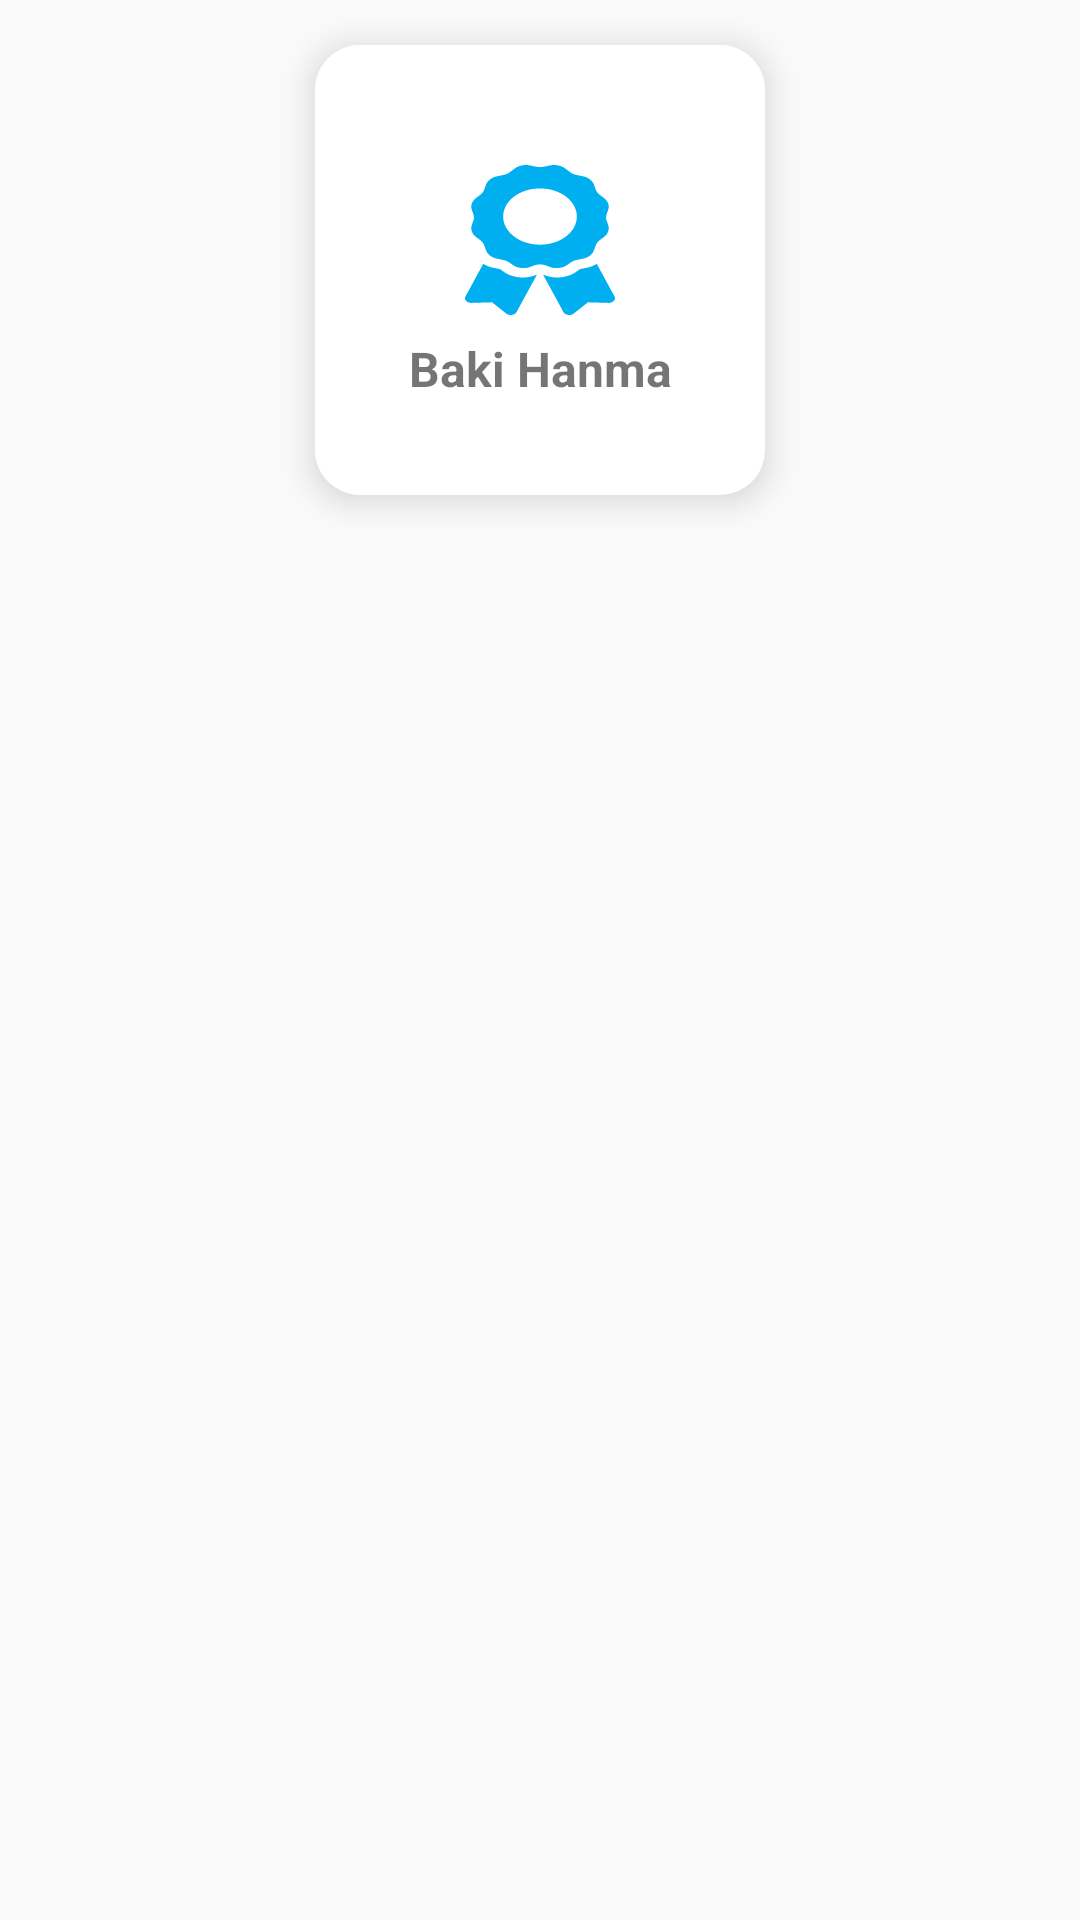

Produce the Android XML layout that renders to this screen, including the resource entries it uses.
<!-- AndroidManifest.xml: application theme AppTheme -->
<!-- res/layout/recyclerview_main_activity.xml -->
<?xml version="1.0" encoding="utf-8"?>
<layout xmlns:app="http://schemas.android.com/apk/res-auto"
    xmlns:android="http://schemas.android.com/apk/res/android">

    <android.support.constraint.ConstraintLayout
        android:id="@+id/container"
        android:layout_width="match_parent"
        android:layout_height="171dp">


        <RelativeLayout
            android:id="@+id/cardView"
            android:layout_width="150dp"
            android:layout_height="150dp"
            android:layout_marginLeft="30dp"
            android:layout_marginTop="15dp"
            android:layout_marginRight="30dp"
            android:background="@drawable/shape"
            android:elevation="7dp"
            app:layout_constraintBottom_toTopOf="@+id/titleLabel"
            app:layout_constraintEnd_toEndOf="parent"
            app:layout_constraintStart_toStartOf="parent"
            app:layout_constraintTop_toTopOf="parent">

            
            
            
            
            

            
            

            <ImageView
                android:layout_width="match_parent"
                android:layout_height="match_parent"
                android:layout_gravity="bottom|center_horizontal"
                android:layout_marginBottom="25dp"
                android:background="@drawable/shape" />


            <ImageView
                android:id="@+id/main_img"
                android:layout_width="50dp"
                android:layout_height="50dp"
                android:layout_centerHorizontal="true"
                android:layout_marginTop="40dp"
                android:src="@drawable/ic_action" />

            <LinearLayout
                android:layout_width="match_parent"
                android:layout_height="wrap_content"
                android:layout_below="@+id/main_img"
                android:orientation="horizontal">

                <TextView
                    android:id="@+id/titleLabel"
                    android:layout_width="match_parent"
                    android:layout_height="wrap_content"
                    android:layout_marginTop="7dp"
                    android:ellipsize="end"
                    android:gravity="center"
                    android:maxLines="1"
                    android:text="Baki Hanma"
                    android:textSize="16sp"
                    android:textStyle="bold"
                    android:fontFamily="sans-serif"
                    />
            </LinearLayout>
        </RelativeLayout>


        
        
        
        
        
        
        
        
        
        
        
        
        
        
        
        
        


    </android.support.constraint.ConstraintLayout>
</layout>
<!-- resources referenced by this layout -->
<resources>
  <!-- drawable button_rounder_corner_2 (drawable) -->
  <?xml version="1.0" encoding="utf-8"?>
  <selector xmlns:android="http://schemas.android.com/apk/res/android">
      <item>
          <shape android:shape="rectangle">
              <solid android:color="#00AFF0"/>
              <stroke android:color="#00AFF0" android:width="0dp" />
              
              <corners android:radius="20dp" />
          </shape>
      </item>
  </selector>
  <!-- drawable ic_action (drawable) -->
  <vector android:height="24dp" android:viewportHeight="512"
      android:viewportWidth="384" android:width="24dp" xmlns:android="http://schemas.android.com/apk/res/android">
      <path android:fillColor="#00AFF0" android:pathData="M97.12,362.63c-8.69,-8.69 -4.16,-6.24 -25.12,-11.85 -9.51,-2.55 -17.87,-7.45 -25.43,-13.32L1.2,448.7c-4.39,10.77 3.81,22.47 15.43,22.03l52.69,-2.01L105.56,507c8,8.44 22.04,5.81 26.43,-4.96l52.05,-127.62c-10.84,6.04 -22.87,9.58 -35.31,9.58 -19.5,0 -37.82,-7.59 -51.61,-21.37zM382.8,448.7l-45.37,-111.24c-7.56,5.88 -15.92,10.77 -25.43,13.32 -21.07,5.64 -16.45,3.18 -25.12,11.85 -13.79,13.78 -32.12,21.37 -51.62,21.37 -12.44,0 -24.47,-3.55 -35.31,-9.58L252,502.04c4.39,10.77 18.44,13.4 26.43,4.96l36.25,-38.28 52.69,2.01c11.62,0.44 19.82,-11.27 15.43,-22.03zM263,340c15.28,-15.55 17.03,-14.21 38.79,-20.14 13.89,-3.79 24.75,-14.84 28.47,-28.98 7.48,-28.4 5.54,-24.97 25.95,-45.75 10.17,-10.35 14.14,-25.44 10.42,-39.58 -7.47,-28.38 -7.48,-24.42 0,-52.83 3.72,-14.14 -0.25,-29.23 -10.42,-39.58 -20.41,-20.78 -18.47,-17.36 -25.95,-45.75 -3.72,-14.14 -14.58,-25.19 -28.47,-28.98 -27.88,-7.61 -24.52,-5.62 -44.95,-26.41 -10.17,-10.35 -25,-14.4 -38.89,-10.61 -27.87,7.6 -23.98,7.61 -51.9,0 -13.89,-3.79 -28.72,0.25 -38.89,10.61 -20.41,20.78 -17.05,18.8 -44.94,26.41 -13.89,3.79 -24.75,14.84 -28.47,28.98 -7.47,28.39 -5.54,24.97 -25.95,45.75 -10.17,10.35 -14.15,25.44 -10.42,39.58 7.47,28.36 7.48,24.4 0,52.82 -3.72,14.14 0.25,29.23 10.42,39.59 20.41,20.78 18.47,17.35 25.95,45.75 3.72,14.14 14.58,25.19 28.47,28.98C104.6,325.96 106.27,325 121,340c13.23,13.47 33.84,15.88 49.74,5.82a39.676,39.676 0,0 1,42.53 0c15.89,10.06 36.5,7.65 49.73,-5.82zM97.66,175.96c0,-53.03 42.24,-96.02 94.34,-96.02s94.34,42.99 94.34,96.02 -42.24,96.02 -94.34,96.02 -94.34,-42.99 -94.34,-96.02z"/>
  </vector>
  <!-- drawable shape (drawable) -->
  <?xml version="1.0" encoding="utf-8"?>
  <shape xmlns:android="http://schemas.android.com/apk/res/android"
      android:shape="rectangle">
      <solid android:color="#fff"/>
      <corners android:radius="15dp"/>
  
  </shape>
  <style name="AppTheme" parent="Theme.AppCompat.Light.NoActionBar">
          
          <item name="colorPrimary">@color/colorPrimary</item>
          <item name="colorPrimaryDark">@color/colorPrimaryDark</item>
          <item name="colorAccent">@color/colorPrimary</item>
      </style>
  <color name="colorPrimary">#3F51B5</color>
  <color name="colorPrimaryDark">#303F9F</color>
</resources>
